Run: headless pygame with SDL's dummy video driver; simulated clock (each Clock.tick advances the game by its frame time, no real sleeping); random seed 0; keys injected as events and as key.get_pressed() state; no mouse input.
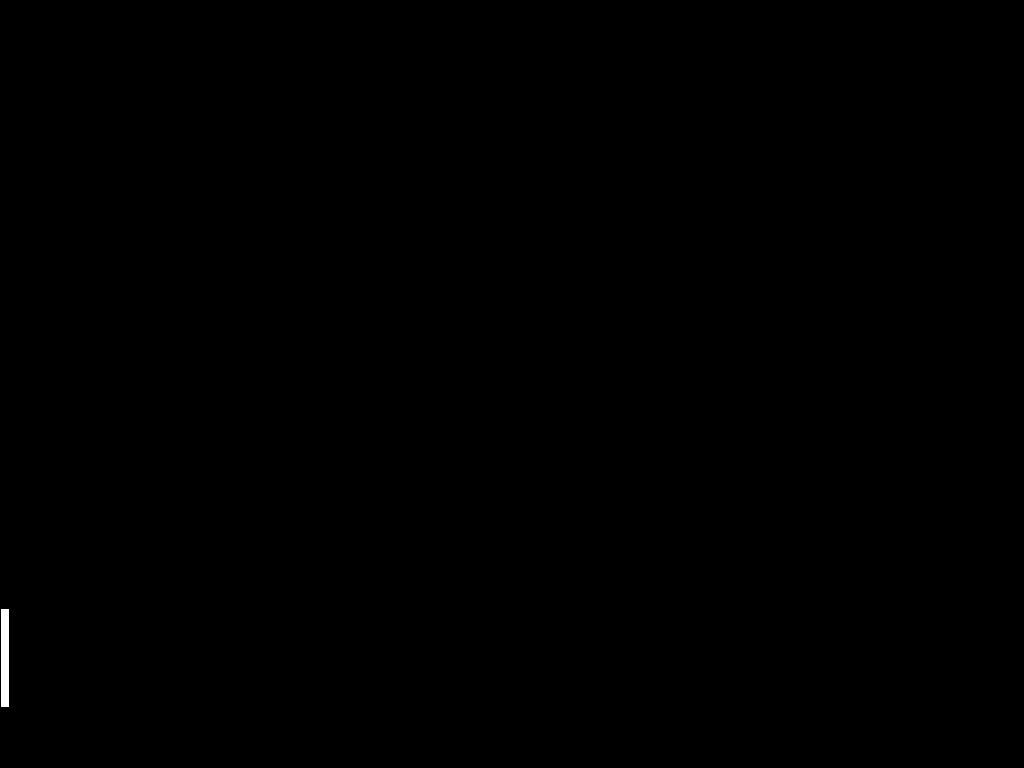
Frame 1 of 4 · flips 1–60 · no input
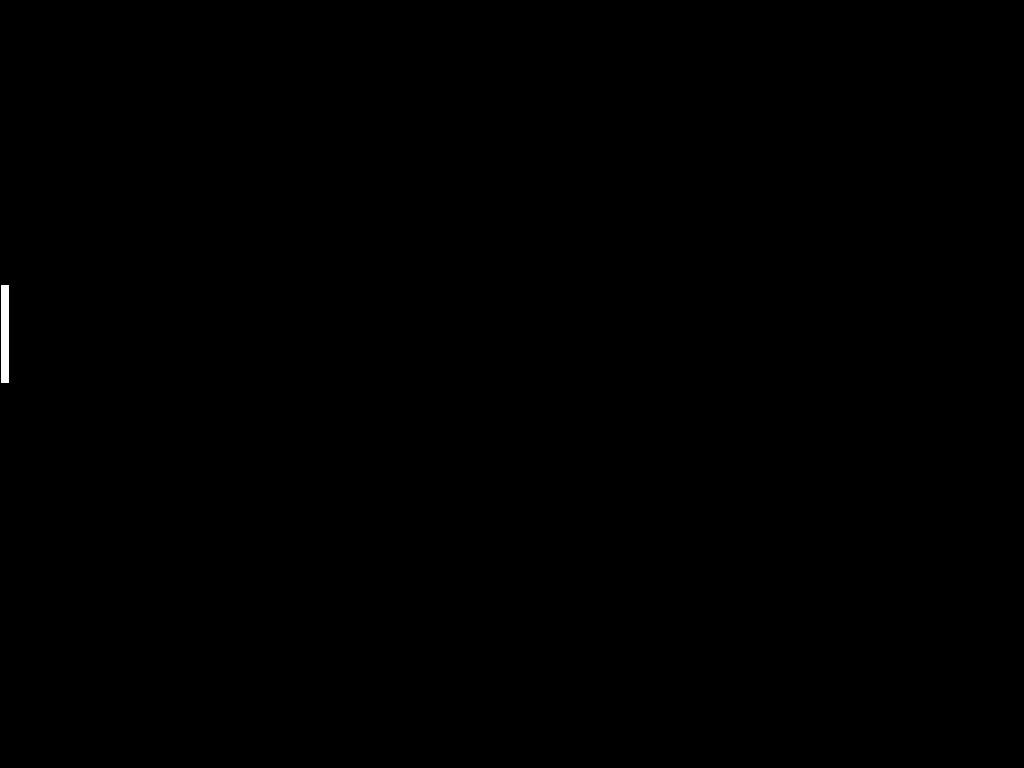
Frame 2 of 4 · flips 61–180 · tapped SPACE, RETURN · held RIGHT (→), D
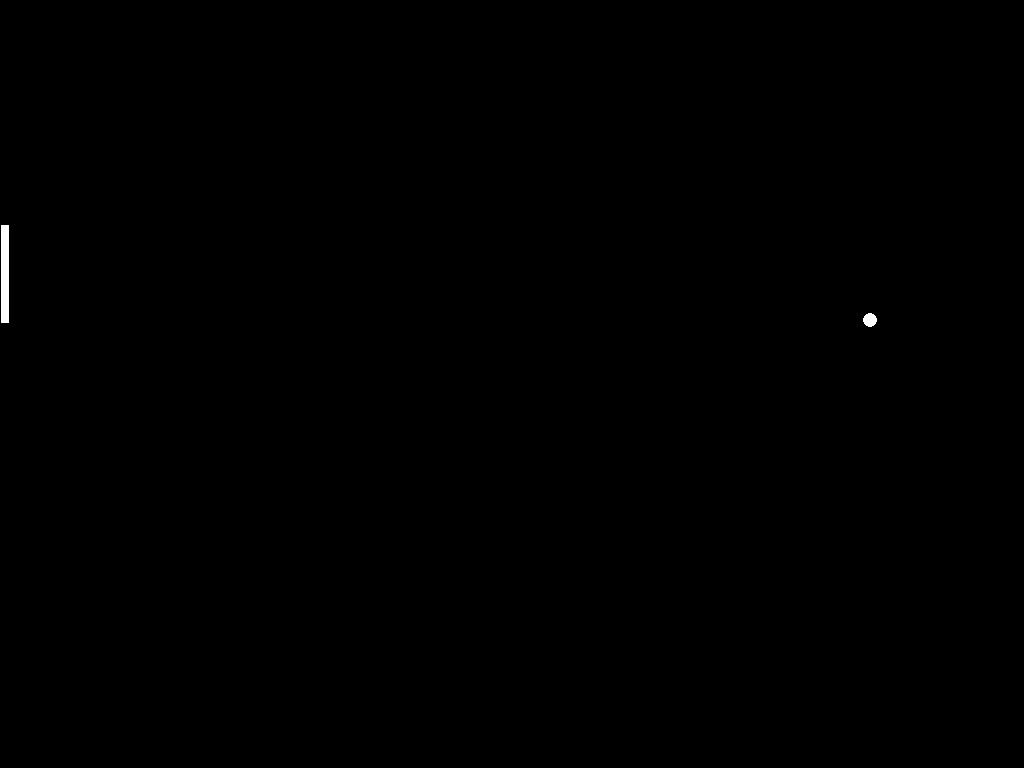
Frame 3 of 4 · flips 181–300 · held DOWN (↓), S
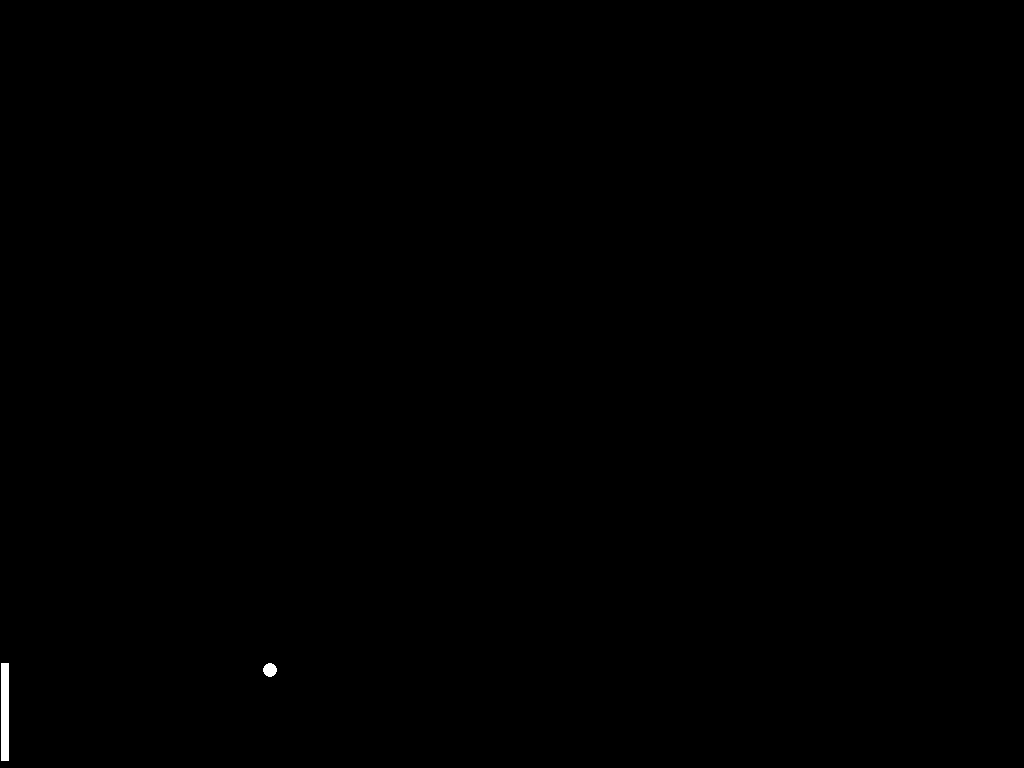
Frame 4 of 4 · flips 301–420 · held LEFT (←), A, UP (↑), W

The pygame program that drew these frames:

import pygame
from pygame.locals import *

pointcounter = 0

class Pong(object):
    def __init__(self, screensize):
        #Set Screensize
        self.screensize = screensize

        #Sets Center of Screen
        self.centerx = int(screensize[0] * 0.5)
        self.centery = int(screensize[1] * 0.5)

        #Sets Radius of Ball
        self.radius = 8

        #Creates Ball
        self.rect = pygame.Rect((self.centerx - self.radius), (self.centery - self.radius), (self.radius * 2), (self.radius * 2))

        #Sets Color
        self.color = (255, 255, 255)

        #Sets Direction
        self.direction = [1, 1]

        #Speed of Ball
        self.speedx = 5
        self.speedy = 5

        #Edge Booleans
        self.hit_edge_left = False
        self.hit_edge_right = False

    def update(self, player_paddle, ai_paddle):

        global pointcounter

        #Sets Center Variables
        self.centerx += self.direction[0] * self.speedx
        self.centery += self.direction[1] * self.speedy

        #Centers Rectangle
        self.rect.center = (self.centerx, self.centery)

        #Checks
        if self.rect.top <= 0:
            self.direction[1] = 1
        elif self.rect.bottom >= self.screensize[1] - 1:
            self.direction[1] = -1

        #Checks for Edges
        if self.rect.right >= self.screensize[0] - 1:
            self.hit_edge_right = True
        elif self.rect.left <= 0:
            self.hit_edge_left = True

        #Checks for Paddle Collision
        if self.rect.colliderect(player_paddle.rect):
            self.direction[0] = -1
            pointcounter += 1
        if self.rect.colliderect(ai_paddle.rect):
            self.direction[0] = 1

    #Renders Game
    def render(self, screen):
        pygame.draw.circle(screen, self.color, self.rect.center, self.radius, 0)
        pygame.draw.circle(screen, (0, 0, 0), self.rect.center, self.radius, 1)

#Creates the AI Paddle
class AIPaddle(object):
    def __init__(self, screensize):
        #Sets Screensize
        self.screensize = screensize

        #Sets Center
        self.centerx = 5
        self.centery = int(screensize[1] * 0.5)

        #AI Paddle Dimensions
        self.height = 100
        self.width = 10

        #Defines AI Paddle
        self.rect = pygame.Rect(0, self.centery - int(self.height * 0.5), self.width, self.height)

        #Sets Color
        self.color = (255, 255, 255)
        
        #AI Paddle Speed
        self.speed = 6

    def update(self, pong):
        #Updates AI Paddle Center Based on Ball
        if pong.rect.top < self.rect.top:
            self.centery -= self.speed
        elif pong.rect.bottom > self.rect.bottom:
            self.centery += self.speed

        #Sets AI Paddle Center
        self.rect.center = (self.centerx, self.centery)

    #Renders AI Paddle
    def render(self, screen):
        pygame.draw.rect(screen, self.color, self.rect, 0)
        pygame.draw.rect(screen, (0, 0, 0), self.rect, 1)

#Creates Player Paddle
class PlayerPaddle(object):
    def __init__(self, screensize):
        #Sets Screensize
        self.screensize = screensize

        #Sets Center of Player Paddle
        self.centerx = screensize[0] - 5
        self.centery = int(screensize[1] * 0.5)

        #Player Paddle Dimensions
        self.height = 100
        self.width = 10

        #Creates Player Paddle
        self.rect = pygame.Rect(0, (self.centery - int(self.height * 0.5)), self.width, self.height)

        self.color = (255, 255, 255)

        #Player Paddle Speed
        self.speed = 10
        self.direction = 0

    def update(self):
        #Sets Center
        self.centery += self.direction * self.speed

        #Sets Center of Player Paddle
        self.rect.center = (self.centerx, self.centery)

        #Constrains Player Paddle
        if self.rect.top < 0:
            self.rect.top = 0
        if self.rect.bottom > self.screensize[1] - 1:
            self.rect.bottom = self.screensize[1] - 1

    #Render Player Paddle
    def render(self, screen):
        pygame.draw.rect(screen, self.color, self.rect, 0)
        pygame.draw.rect(screen, (0,0,0), self.rect, 1)


def main():
    #Initialize Pygame
    pygame.init()

    global pointcounter

    #Screensize Initailized
    screensize = (1600, 800)

    #Creates Screen
    screen = pygame.display.set_mode(screensize, pygame.FULLSCREEN)

    #Creates Clock
    clock = pygame.time.Clock()

    #Initializes Classes
    pong = Pong(screensize)
    ai_paddle = AIPaddle(screensize)
    player_paddle = PlayerPaddle(screensize)

    #Main Boolean
    running = True

    #Game Loop
    while running:

        #Sets Clock Tick Rate
        clock.tick(64)

        #Checks Keys
        for event in pygame.event.get():
            #Checks for Esc Key
            if event.type == pygame.KEYDOWN and event.key == pygame.K_ESCAPE:
                    running = False

            #Player Paddle Control while Pressed
            if event.type == KEYDOWN:
                if event.key == K_UP:
                    player_paddle.direction = -1
                elif event.key == K_DOWN:
                    player_paddle.direction = 1

            #Player Paddle Control while not Pressed
            if event.type == KEYUP:
                if event.key == K_UP and player_paddle.direction == -1:
                    player_paddle.direction = 0
                elif event.key == K_DOWN and player_paddle.direction == 1:
                    player_paddle.direction = 0

        #Update Paddles
        ai_paddle.update(pong)
        player_paddle.update()
        pong.update(player_paddle, ai_paddle)

        #Checks for Win Case
        if pong.hit_edge_left:
            print ('You Won')
            running = False
            
        elif pong.hit_edge_right:
            print ('Your Score')
            print (pointcounter)
            running = False

        #Redraw Screen
        screen.fill((0,0,0))

        #Renders Paddles in Screen
        ai_paddle.render(screen)
        player_paddle.render(screen)
        pong.render(screen)

        #Update Display
        pygame.display.flip()
        
    #Shutsdown Pygame
    pygame.quit()

#Runs Main Method
main()
